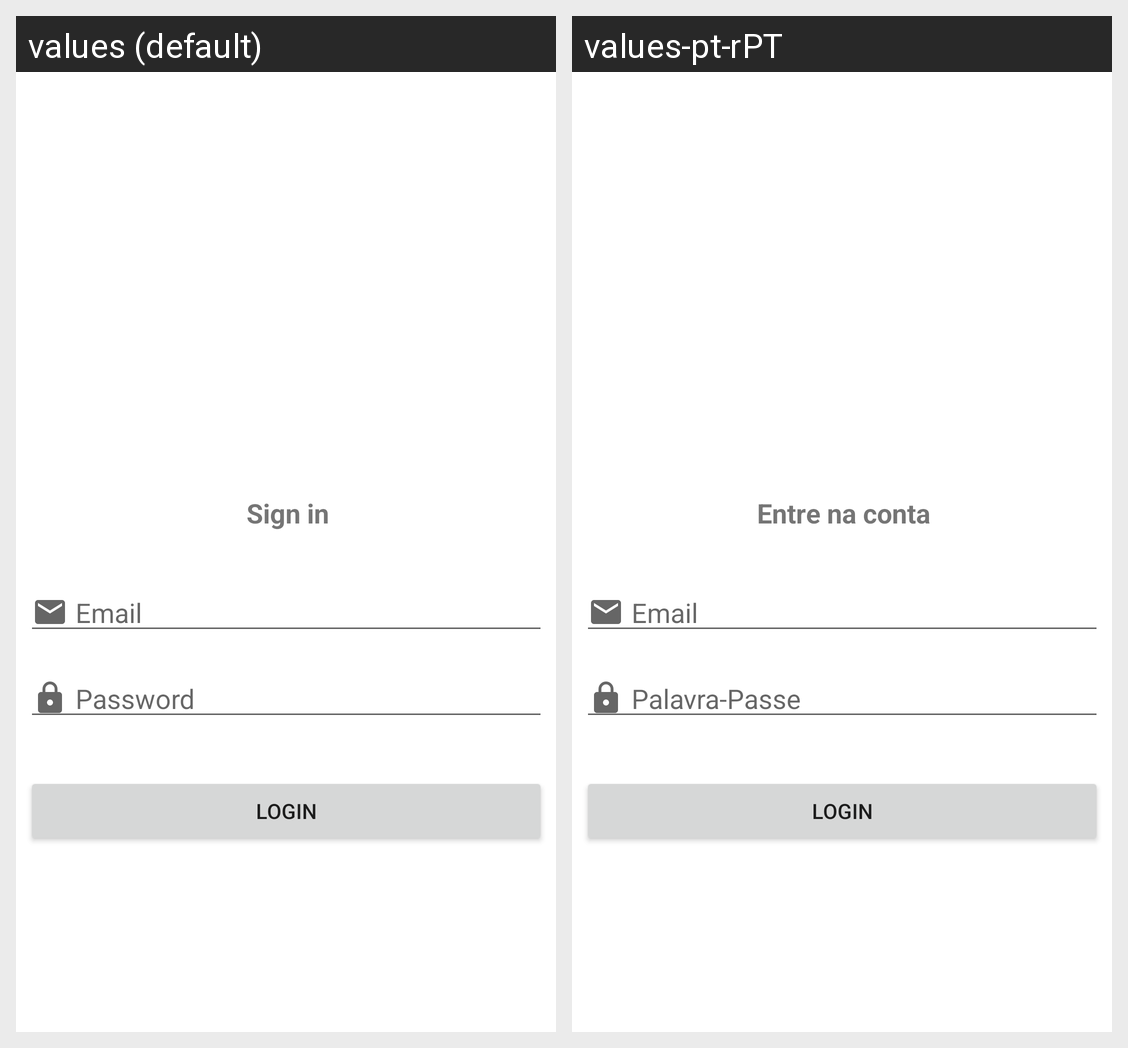

Strings drawn on this Android screen and how each of the app's shown locales translates them:
Android screen res/layout/activity_login.xml rendered under 2 locales, left to right: values (default), values-pt-rPT. Device: Nexus 5 (rendered at 1080×1920; each locale shown at half size, 540×960, under a caption strip naming it); theme Theme.SmartAgriculture.
Strings drawn on this screen, with the default value and each locale's value (text and hints the layout hard-codes, and strings that could not be matched under every locale, appear in the picture but are not listed):

Entrar
  values: Sign in
  values-pt-rPT: Entre na conta

Password
  values: Password
  values-pt-rPT: Palavra-Passe
